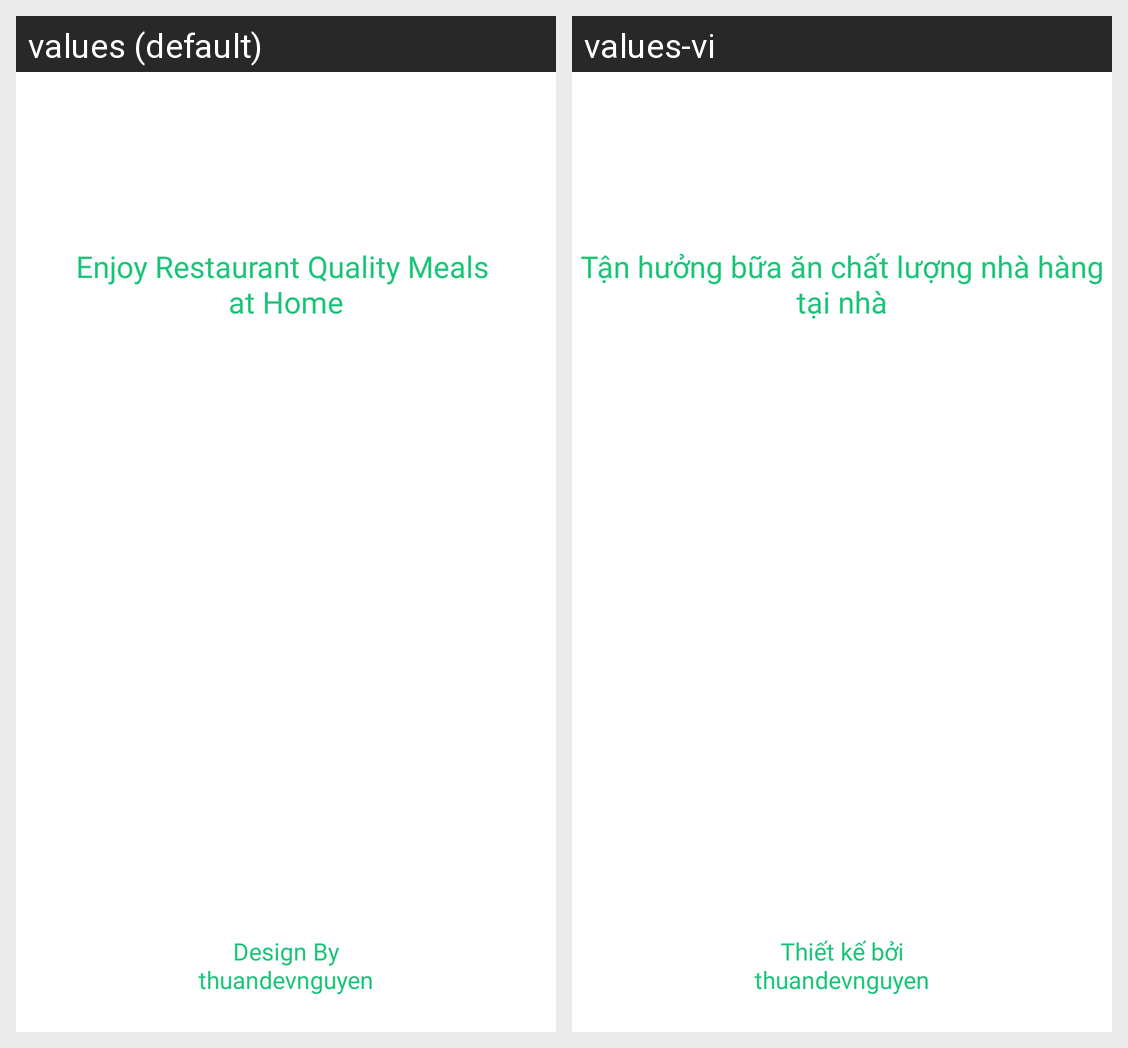

Strings drawn on this Android screen and how each of the app's shown locales translates them:
Android screen res/layout/activity_start_screen.xml rendered under 2 locales, left to right: values (default), values-vi. Device: Nexus 5 (rendered at 1080×1920; each locale shown at half size, 540×960, under a caption strip naming it); theme Theme.Food_Ordering.
Strings drawn on this screen, with the default value and each locale's value (text and hints the layout hard-codes, and strings that could not be matched under every locale, appear in the picture but are not listed):

enjoy_restaurant_quality_meals_nat_home
  values: Enjoy Restaurant Quality Meals 
      at Home
  values-vi: Tận hưởng bữa ăn chất lượng nhà hàng tại nhà

design_by_nthuandevnguyen
  values: Design By
      thuandevnguyen
  values-vi: Thiết kế bởi
      thuandevnguyen
